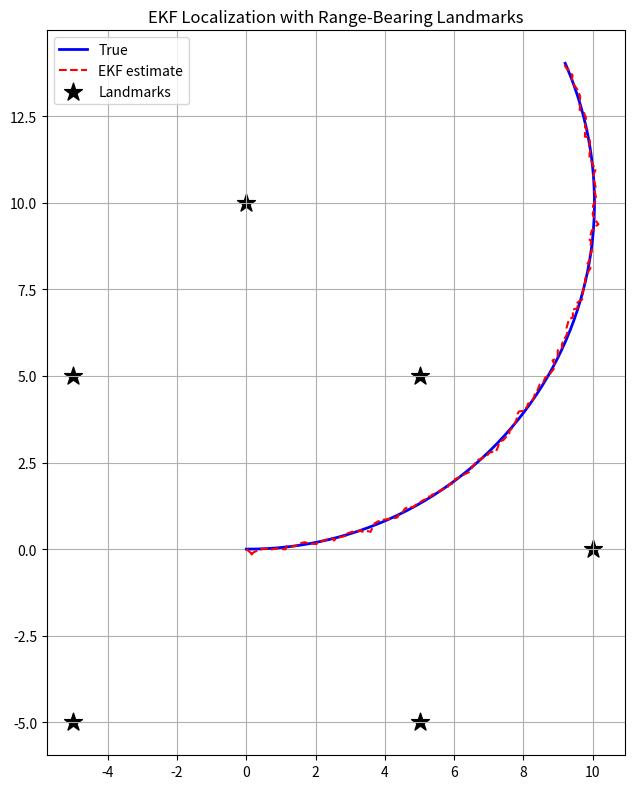

This figure's Python source:
import numpy as np
import matplotlib.pyplot as plt

np.random.seed(0)

T = 200
dt = 0.1
v, omega = 1.0, 0.1

# Ground-truth trajectory (circle)
true_x = np.zeros((T, 3))
for t in range(1, T):
    th = true_x[t - 1, 2]
    true_x[t] = true_x[t - 1] + dt * np.array([v * np.cos(th), v * np.sin(th), omega])

landmarks = np.array([[5, 5], [-5, 5], [-5, -5], [5, -5], [0, 10], [10, 0]])


# Process / measurement noise. We spell out std vs variance explicitly per
# council fix (pass 3, Fisher): `sigma_*` is std-dev, `Q`/`R` are variances.
sigma_xy, sigma_th = 0.05, 0.01
sigma_r, sigma_phi = 0.2, 0.05
Q = np.diag([sigma_xy ** 2, sigma_xy ** 2, sigma_th ** 2])   # state-level process noise
R = np.diag([sigma_r ** 2, sigma_phi ** 2])                  # measurement noise (range, bearing)


def motion(x, u, dt):
    return x + dt * np.array([u[0] * np.cos(x[2]), u[0] * np.sin(x[2]), u[1]])


def G_x(x, u, dt):
    return np.array([[1, 0, -u[0] * np.sin(x[2]) * dt],
                     [0, 1,  u[0] * np.cos(x[2]) * dt],
                     [0, 0, 1]])


def observe(x, lm):
    dx, dy = lm[0] - x[0], lm[1] - x[1]
    return np.array([np.hypot(dx, dy), np.arctan2(dy, dx) - x[2]])


def H_jacobian(x, lm):
    dx, dy = lm[0] - x[0], lm[1] - x[1]
    q = dx * dx + dy * dy
    r = np.sqrt(q)
    return np.array([[-dx / r, -dy / r, 0],
                     [ dy / q, -dx / q, -1]])


def wrap(a):
    return (a + np.pi) % (2 * np.pi) - np.pi


mu = np.array([0.0, 0.0, 0.0])
Sigma = np.eye(3) * 0.1
mu_hist = [mu.copy()]

for t in range(1, T):
    u_noisy = [v + np.random.randn() * 0.05, omega + np.random.randn() * 0.01]
    mu = motion(mu, u_noisy, dt)
    G = G_x(mu, u_noisy, dt)
    Sigma = G @ Sigma @ G.T + Q

    for lm in landmarks:
        z = observe(true_x[t], lm) + np.random.multivariate_normal([0, 0], R)
        z_hat = observe(mu, lm)
        innov = z - z_hat
        innov[1] = wrap(innov[1])
        H = H_jacobian(mu, lm)
        S = H @ Sigma @ H.T + R
        # COUNCIL FIX (pass 3, Kalman+Khalil): Mahalanobis innovation gate.
        # Reject outlier observations (chi-square 2-DoF, 0.99 cutoff = 9.21).
        # This is standard EKF robustification — protects against single bad
        # measurements driving divergence.
        if float(innov @ np.linalg.solve(S, innov)) > 9.21:
            continue
        K = Sigma @ H.T @ np.linalg.inv(S)
        mu = mu + K @ innov
        mu[2] = wrap(mu[2])                    # wrap heading after update (council fix, Kalman)
        Sigma = (np.eye(3) - K @ H) @ Sigma

    mu_hist.append(mu.copy())

mu_hist = np.array(mu_hist)
err = np.linalg.norm(mu_hist[:, :2] - true_x[:, :2], axis=1)
print(f"Mean position error: {err.mean():.3f} m  ·  max: {err.max():.3f} m")


fig, ax = plt.subplots(figsize=(8, 8))
ax.plot(true_x[:, 0], true_x[:, 1], 'b-', lw=2, label='True')
ax.plot(mu_hist[:, 0], mu_hist[:, 1], 'r--', lw=1.5, label='EKF estimate')
ax.scatter(landmarks[:, 0], landmarks[:, 1], c='k', marker='*', s=180, label='Landmarks')
ax.set_aspect('equal'); ax.grid(); ax.legend()
ax.set_title('EKF Localization with Range-Bearing Landmarks')
plt.tight_layout()
plt.show()
